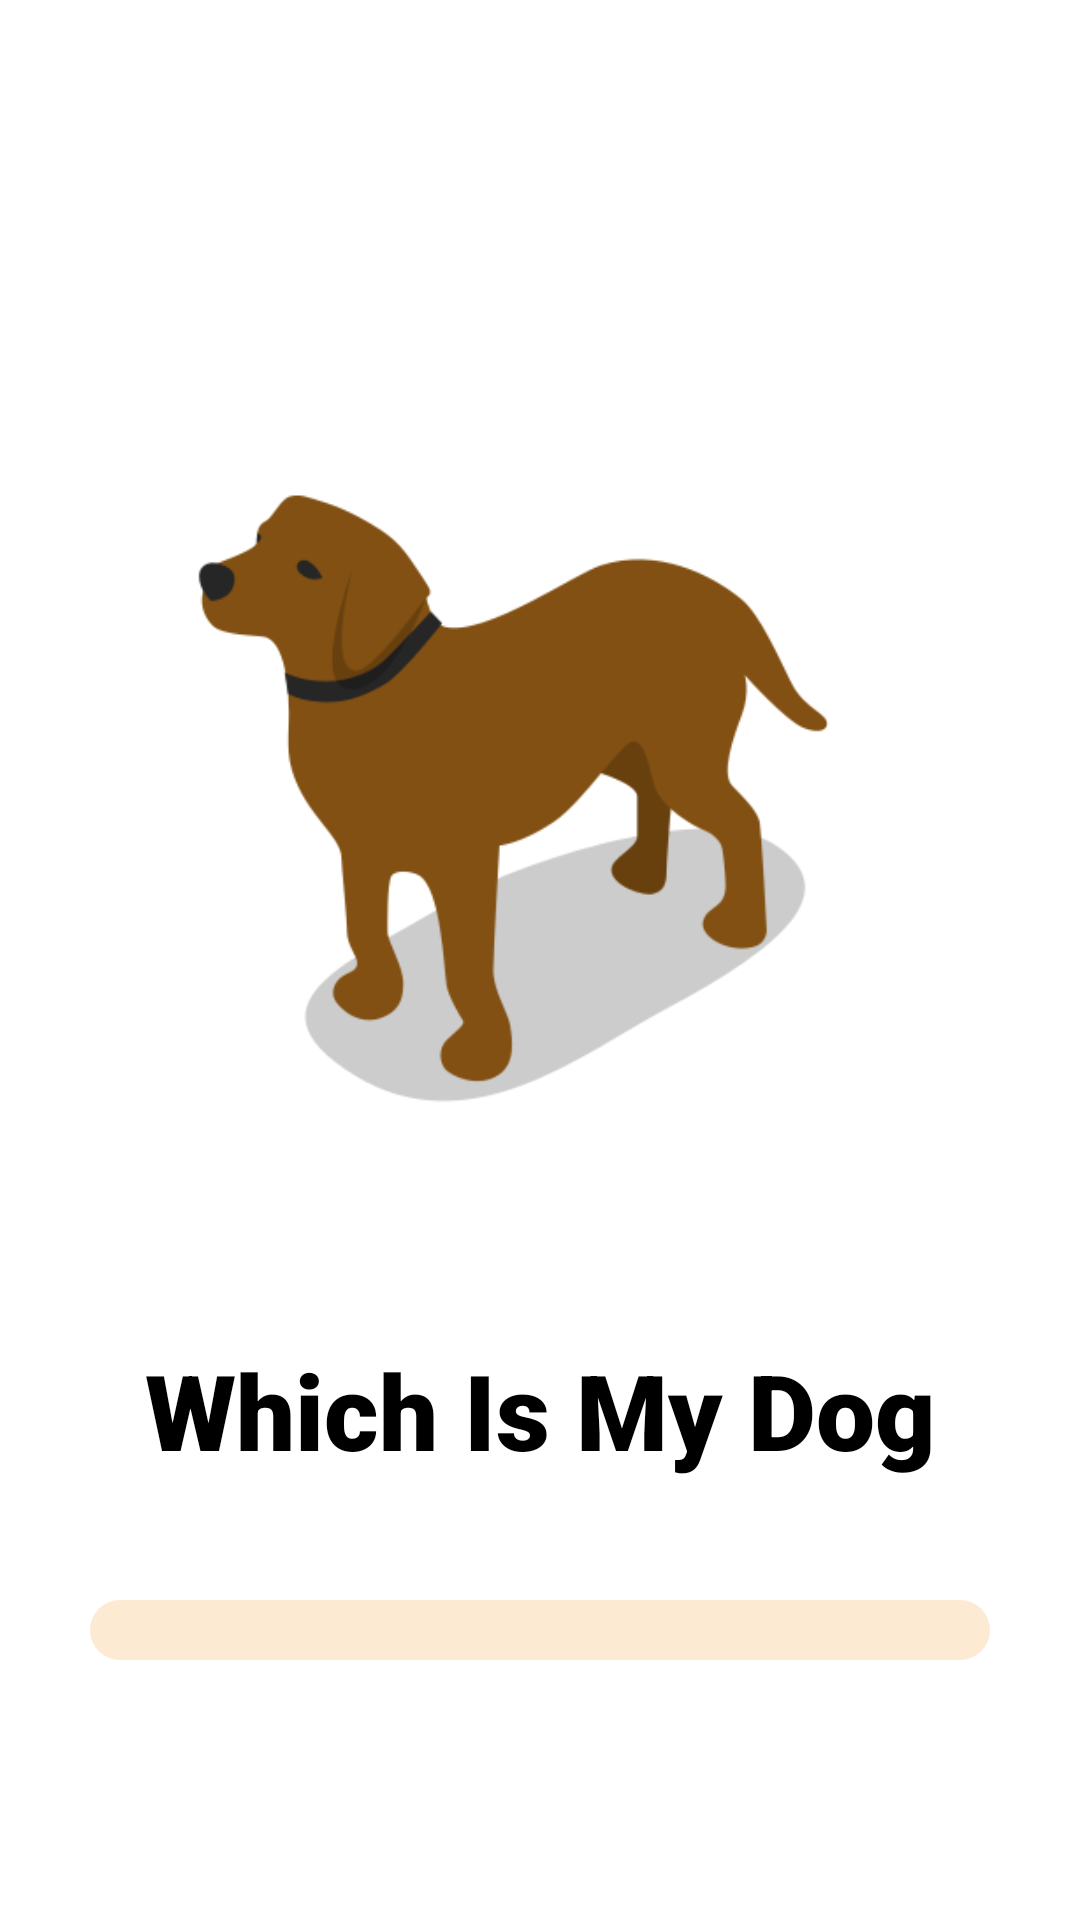

Android layout source for this screen:
<!-- AndroidManifest.xml: application theme Theme.WhichIsMyDog -->
<!-- res/layout/activity_main.xml -->
<?xml version="1.0" encoding="utf-8"?>
<LinearLayout xmlns:android="http://schemas.android.com/apk/res/android"
    xmlns:app="http://schemas.android.com/apk/res-auto"
    xmlns:tools="http://schemas.android.com/tools"
    android:layout_width="match_parent"
    android:layout_height="match_parent"
    android:orientation="vertical"
    android:gravity="center"
    tools:context=".view.MainActivity">

    <ImageView
        android:layout_width="300dp"
        android:layout_height="300dp"
        android:adjustViewBounds="true"
        android:src="@drawable/animal_animals_dog_farm_rural_icon"
        android:layout_marginBottom="40dp" />

    <TextView
        android:layout_width="wrap_content"
        android:layout_height="wrap_content"
        android:fontFamily="sans-serif-black"
        android:text="@string/app_name"
        android:textAlignment="center"
        android:textAllCaps="false"
        android:textColor="#000000"
        android:textSize="35sp"
        android:textStyle="bold"
        android:layout_marginTop="20dp"
        android:layout_marginBottom="40dp"/>

    <ProgressBar
        android:id="@+id/progressBar"
        android:layout_width="300dp"
        android:layout_height="20dp"
        style="@style/Widget.AppCompat.ProgressBar.Horizontal"
        android:progressDrawable="@drawable/progress_bar_background"/>

</LinearLayout>
<!-- resources referenced by this layout -->
<resources>
  <!-- drawable animal_animals_dog_farm_rural_icon: png bitmap (drawable-v24, 17817 bytes) -->
  <!-- drawable progress_bar_background (drawable) -->
  <?xml version="1.0" encoding="utf-8"?>
  <layer-list xmlns:android="http://schemas.android.com/apk/res/android">
  
      <item android:id="@android:id/background">
          <shape android:shape="rectangle">
              <corners android:radius="15dp"/>
              <solid android:color="#FCEBD2"/>
          </shape>
      </item>
  
      <item android:id="@android:id/progress">
  
          <scale android:scaleWidth="100%">
              <shape android:shape="rectangle">
                  <corners android:radius="15dp"/>
                  <solid android:color="#F46303"/>
              </shape>
          </scale>
      </item>
  
  </layer-list>
  <string name="app_name">Which Is My Dog</string>
  <style name="Theme.WhichIsMyDog" parent="Theme.MaterialComponents.DayNight.NoActionBar">
          
          <item name="colorPrimary">@color/primary_medium</item>
          <item name="colorPrimaryVariant">@color/primary_dark</item>
          <item name="colorOnPrimary">@color/white</item>
          
          <item name="colorSecondary">@color/teal_200</item>
          <item name="colorSecondaryVariant">@color/teal_700</item>
          <item name="colorOnSecondary">@color/black</item>
          
          <item name="android:statusBarColor" tools:targetApi="l">?attr/colorPrimaryVariant</item>
          
      </style>
  <color name="primary_medium">#fafafa</color>
  <color name="primary_dark">#c7c7c7</color>
  <color name="white">#FFFFFFFF</color>
  <color name="teal_200">#484848</color>
  <color name="teal_700">#212121</color>
  <color name="black">#FF000000</color>
</resources>
